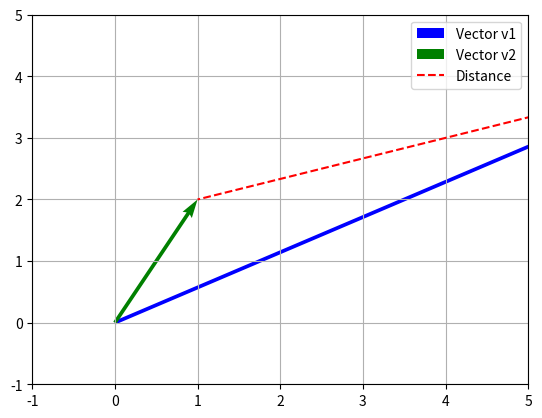

Source code (Python):
import matplotlib.pyplot as plt
import numpy as np

# Coordonnées des vecteurs
origin = [0, 0]
v1 = [7, 4]
v2 = [1, 2]

# Tracer les vecteurs
plt.quiver(*origin, *v1, angles='xy', scale_units='xy', scale=1, color='blue', label='Vector v1')
plt.quiver(*origin, *v2, angles='xy', scale_units='xy', scale=1, color='green', label='Vector v2')

# Tracer la distance entre les vecteurs
plt.plot([v1[0], v2[0]], [v1[1], v2[1]], 'r--', label='Distance')

# Configurer l'affichage
plt.xlim(-1, 5)
plt.ylim(-1, 5)
plt.grid()
plt.legend()
plt.show()
